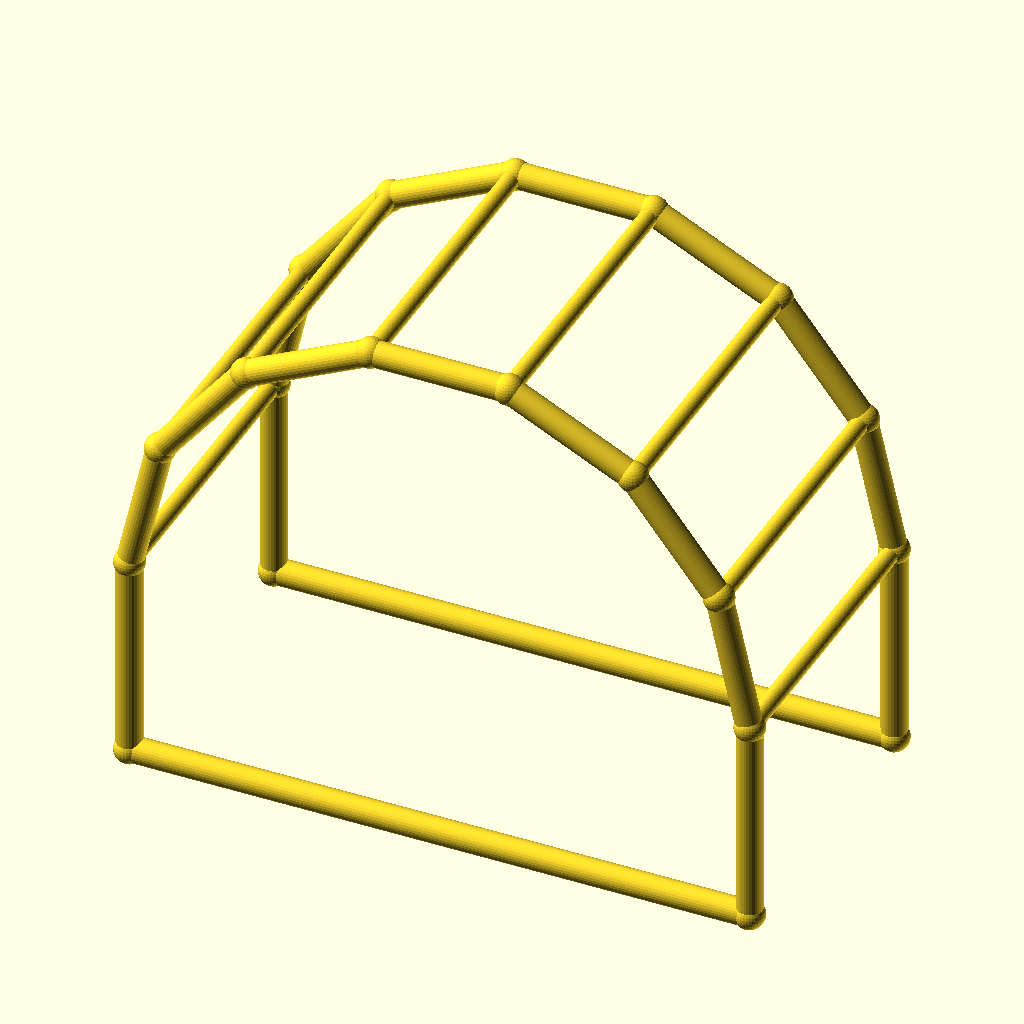
Cell 1: rendered with the file's own defaults.
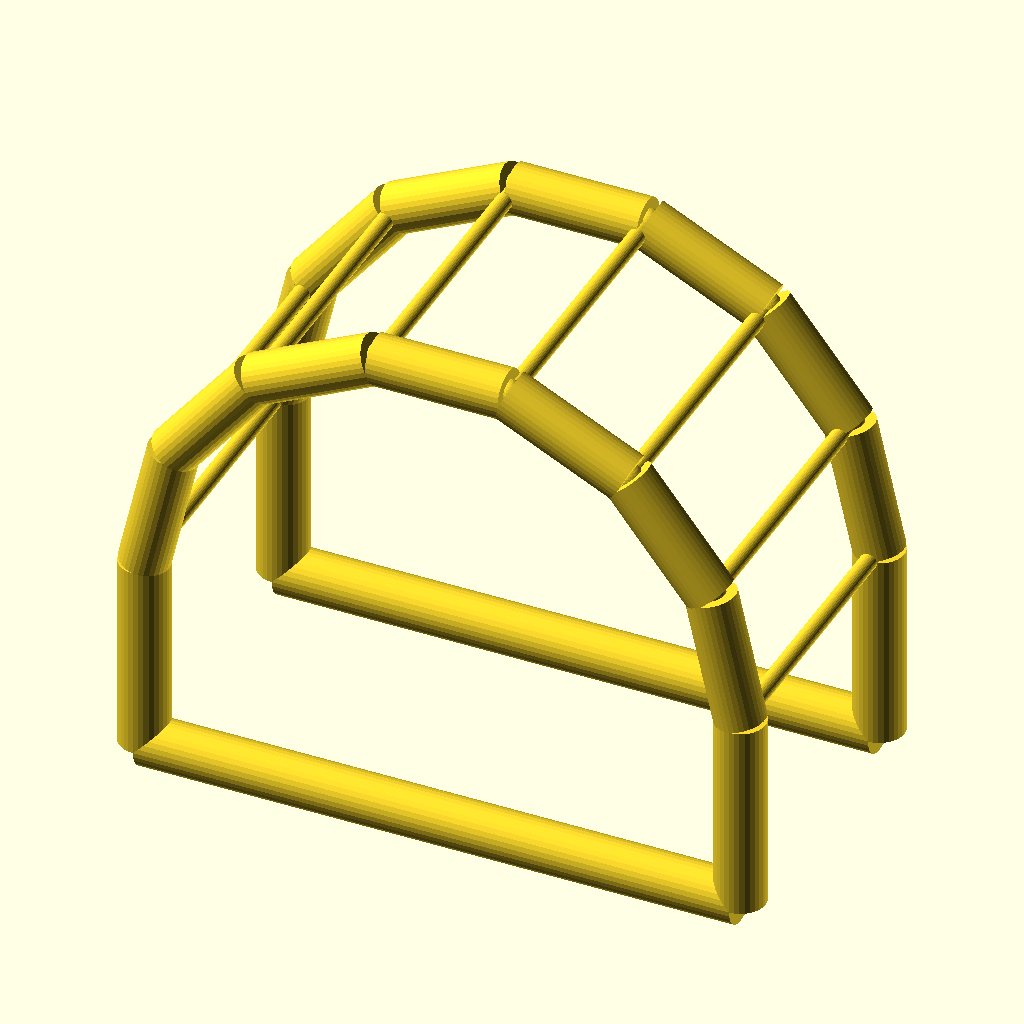
Cell 2 — chord_r set to 5, the other parameters unchanged.
All cells are drawn from the same view direction (rotation 55°, 0°, 25°, orthographic, colour scheme Cornfield), but the view is re-fitted for each cell, so position and scale can differ between cells as well as the parameter.
OpenSCAD source file optional_data/data/wire4/pergola/scene_0026.scad:
$fn = 32;

// ----------------------------------------------------------------------
// Pergola arch: 7-segment arches, span 120 mm
// ----------------------------------------------------------------------

// --- parameters (mm) ---
span = 120;               // arch span, X
post_h = 40;              // post height
arch_r = 60;              // arch radius
depth = 60;               // frame spacing, Y
chord_r = 2.5;            // arch and post member radius
brace_r = 1.7;            // purlin member radius
joint_r = 2.9;            // joint ball radius

bbox_x = 125.8;  // overall X, joints included
bbox_y = 65.8;  // overall Y, joints included
bbox_z = 104.3;  // overall Z, joints included
chord_d = 2 * chord_r;  // arch stock diameter
brace_d = 2 * brace_r;  // purlin stock diameter
nodes = [[0.0, 0.0, 0.0], [120.0, 0.0, 0.0], [0.0, 0.0, 40.0], [5.9419, 0.0, 66.033], [22.5906, 0.0, 86.9099], [46.6487, 0.0, 98.4957], [73.3513, 0.0, 98.4957], [97.4094, 0.0, 86.9099], [114.0581, 0.0, 66.033], [120.0, 0.0, 40.0], [0.0, 60.0, 0.0], [120.0, 60.0, 0.0], [0.0, 60.0, 40.0], [5.9419, 60.0, 66.033], [22.5906, 60.0, 86.9099], [46.6487, 60.0, 98.4957], [73.3513, 60.0, 98.4957], [97.4094, 60.0, 86.9099], [114.0581, 60.0, 66.033], [120.0, 60.0, 40.0]];

module member(a, b, r) {
  /* round stock from joint a to joint b, ends buried in the joint balls */
  d = b - a;
  length = norm(d);
  translate(a) rotate([0, acos(d[2] / length), atan2(d[1], d[0])])
    cylinder(h = length, r = r);
}

module joint(p, r) {
  /* ball at the joint centre, fatter than every member meeting there */
  translate(p) sphere(r = r);
}

/* members - each call is one graph edge */
member(nodes[0], nodes[2], chord_r);
member(nodes[1], nodes[9], chord_r);
member(nodes[0], nodes[1], chord_r);
member(nodes[2], nodes[3], chord_r);
member(nodes[3], nodes[4], chord_r);
member(nodes[4], nodes[5], chord_r);
member(nodes[5], nodes[6], chord_r);
member(nodes[6], nodes[7], chord_r);
member(nodes[7], nodes[8], chord_r);
member(nodes[8], nodes[9], chord_r);
member(nodes[10], nodes[12], chord_r);
member(nodes[11], nodes[19], chord_r);
member(nodes[10], nodes[11], chord_r);
member(nodes[12], nodes[13], chord_r);
member(nodes[13], nodes[14], chord_r);
member(nodes[14], nodes[15], chord_r);
member(nodes[15], nodes[16], chord_r);
member(nodes[16], nodes[17], chord_r);
member(nodes[17], nodes[18], chord_r);
member(nodes[18], nodes[19], chord_r);
member(nodes[2], nodes[12], brace_r);
member(nodes[3], nodes[13], brace_r);
member(nodes[4], nodes[14], brace_r);
member(nodes[5], nodes[15], brace_r);
member(nodes[6], nodes[16], brace_r);
member(nodes[7], nodes[17], brace_r);
member(nodes[8], nodes[18], brace_r);
member(nodes[9], nodes[19], brace_r);

/* joint balls */
for (p = nodes) joint(p, joint_r);
Customizer parameters (derived from the source; name, type, default, range or options):
span: number, default 120
post_h: number, default 40
arch_r: number, default 60
depth: number, default 60
chord_r: number, default 2.5
brace_r: number, default 1.7
joint_r: number, default 2.9
bbox_x: number, default 125.8
bbox_y: number, default 65.8
bbox_z: number, default 104.3
